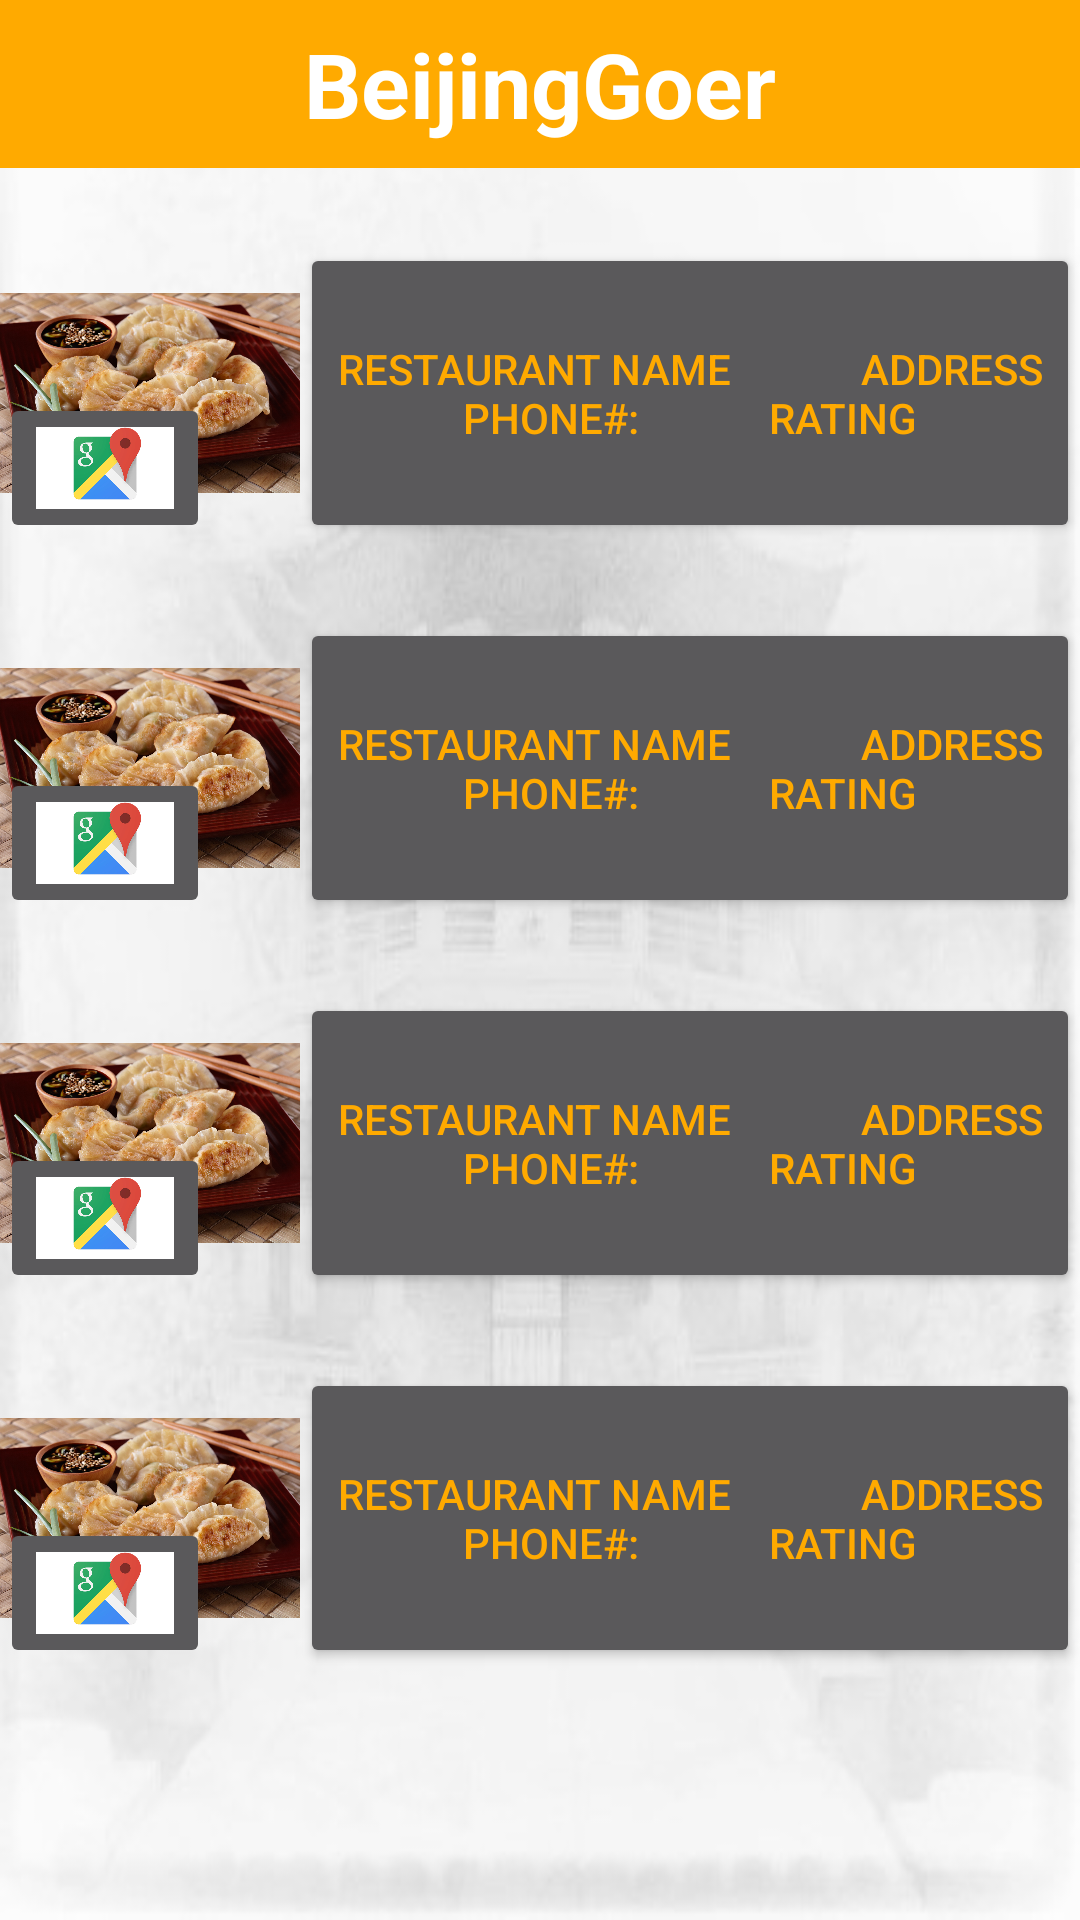

The Android layout XML behind this screen, and the referenced resources:
<!-- AndroidManifest.xml: application theme AppTheme -->
<!-- res/layout/activity_food_results.xml -->
<?xml version="1.0" encoding="utf-8"?>

<RelativeLayout xmlns:android="http://schemas.android.com/apk/res/android"
    xmlns:app="http://schemas.android.com/apk/res-auto"
    xmlns:tools="http://schemas.android.com/tools"
    android:id="@+id/activity_main"
    android:layout_width="match_parent"
    android:layout_height="match_parent"
    android:background="@drawable/mainbackgroundb"
    android:paddingBottom="@dimen/activity_vertical_margin"
    tools:context="com.example.jacksonhoang.citygoer.MainActivity">

    <include
        android:id="@+id/app_bar"
        layout="@layout/app_bar"
        />

    <ImageView
        android:id="@+id/imgfoodr"
        android:layout_width="100dp"
        android:layout_height="100dp"
        android:layout_marginTop="25dp"
        android:layout_below="@+id/app_bar"
        app:srcCompat="@drawable/chinesedumplings" />

    <ImageView
        android:id="@+id/imgfoodr1"
        android:layout_width="100dp"
        android:layout_height="100dp"
        android:layout_marginTop="25dp"
        android:layout_below="@+id/imgfoodr"
        app:srcCompat="@drawable/chinesedumplings" />

    <ImageView
        android:id="@+id/imgfoodr2"
        android:layout_width="100dp"
        android:layout_height="100dp"
        android:layout_marginTop="25dp"
        android:layout_below="@+id/imgfoodr1"
        app:srcCompat="@drawable/chinesedumplings" />

    <ImageView
        android:id="@+id/imgfoodr3"
        android:layout_width="100dp"
        android:layout_height="100dp"
        android:layout_marginTop="25dp"
        android:layout_below="@+id/imgfoodr2"
        app:srcCompat="@drawable/chinesedumplings" />

    <Button
        android:id="@+id/foodr"
        android:layout_width="wrap_content"
        android:layout_height="100dp"
        android:layout_below="@+id/app_bar"
        android:layout_centerHorizontal="true"
        android:layout_marginTop="25dp"
        android:layout_toRightOf="@id/imgfoodr"
        android:textColor="#ffaa00"
        android:text=
            "Restaurant name
            Address
            Phone#:
            Rating" />

    <Button
        android:id="@+id/foodr1"
        android:layout_width="wrap_content"
        android:layout_height="100dp"
        android:layout_below="@+id/foodr"
        android:layout_centerHorizontal="true"
        android:layout_marginTop="25dp"
        android:layout_toRightOf="@id/imgfoodr1"
        android:textColor="#ffaa00"
        android:text=
            "Restaurant name
            Address
            Phone#:
            Rating" />

    <Button
        android:id="@+id/foodr2"
        android:layout_width="wrap_content"
        android:layout_height="100dp"
        android:layout_below="@+id/foodr1"
        android:layout_centerHorizontal="true"
        android:layout_marginTop="25dp"
        android:layout_toRightOf="@id/imgfoodr2"
        android:textColor="#ffaa00"
        android:text=
            "Restaurant name
            Address
            Phone#:
            Rating" />

    <Button
        android:id="@+id/foodr3"
        android:layout_width="wrap_content"
        android:layout_height="100dp"
        android:layout_below="@+id/foodr2"
        android:layout_centerHorizontal="true"
        android:layout_marginTop="25dp"
        android:layout_toRightOf="@id/imgfoodr3"
        android:textColor="#ffaa00"
        android:text=
            "Restaurant name
            Address
            Phone#:
            Rating" />

    <ImageButton
        android:id="@+id/foodaddress"
        android:layout_width="70dp"
        android:layout_height="50dp"
        android:layout_alignBottom="@id/imgfoodr"
        android:scaleType="fitCenter"
        android:adjustViewBounds="true"
        app:srcCompat="@drawable/googlemapicon" />

    <ImageButton
        android:id="@+id/foodaddress1"
        android:layout_width="70dp"
        android:layout_height="50dp"
        android:layout_alignBottom="@id/imgfoodr1"
        android:scaleType="fitCenter"
        android:adjustViewBounds="true"
        app:srcCompat="@drawable/googlemapicon" />

    <ImageButton
        android:id="@+id/foodaddress2"
        android:layout_width="70dp"
        android:layout_height="50dp"
        android:layout_alignBottom="@id/imgfoodr2"
        android:scaleType="fitCenter"
        android:adjustViewBounds="true"
        app:srcCompat="@drawable/googlemapicon" />

    <ImageButton
        android:id="@+id/foodaddress3"
        android:layout_width="70dp"
        android:layout_height="50dp"
        android:layout_alignBottom="@id/imgfoodr3"
        android:scaleType="fitCenter"
        android:adjustViewBounds="true"
        app:srcCompat="@drawable/googlemapicon" />

</RelativeLayout>
<!-- res/layout/app_bar.xml (included above) -->
<?xml version="1.0" encoding="utf-8"?>


<android.support.v7.widget.Toolbar xmlns:android="http://schemas.android.com/apk/res/android"
    android:layout_width="match_parent"
    android:layout_height="wrap_content"
    android:background="#ffaa00"
    android:minHeight="?attr/actionBarSize">

    <TextView
        android:layout_width="wrap_content"
        android:layout_height="wrap_content"
        android:text="BeijingGoer"
        android:textStyle="bold"
        android:textSize="30dp"
        android:textColor="#fff"
        android:layout_gravity="center"
        android:id="@+id/toolbar_title" />

</android.support.v7.widget.Toolbar>
<!-- resources referenced by this layout -->
<resources>
  <!-- drawable chinesedumplings: jpg bitmap (drawable, 927362 bytes) -->
  <!-- drawable googlemapicon: jpg bitmap (drawable, 39081 bytes) -->
  <!-- drawable mainbackgroundb: jpg bitmap (drawable, 41717 bytes) -->
  <style name="AppTheme" parent="Theme.AppCompat.NoActionBar">
          
          <item name="colorPrimary">@color/colorPrimary</item>
          <item name="colorPrimaryDark">@color/colorPrimaryDark</item>
          <item name="colorAccent">@color/colorAccent</item>
      </style>
  <color name="colorPrimary">#3F51B5</color>
  <color name="colorPrimaryDark">#303F9F</color>
  <color name="colorAccent">#FF4081</color>
</resources>
